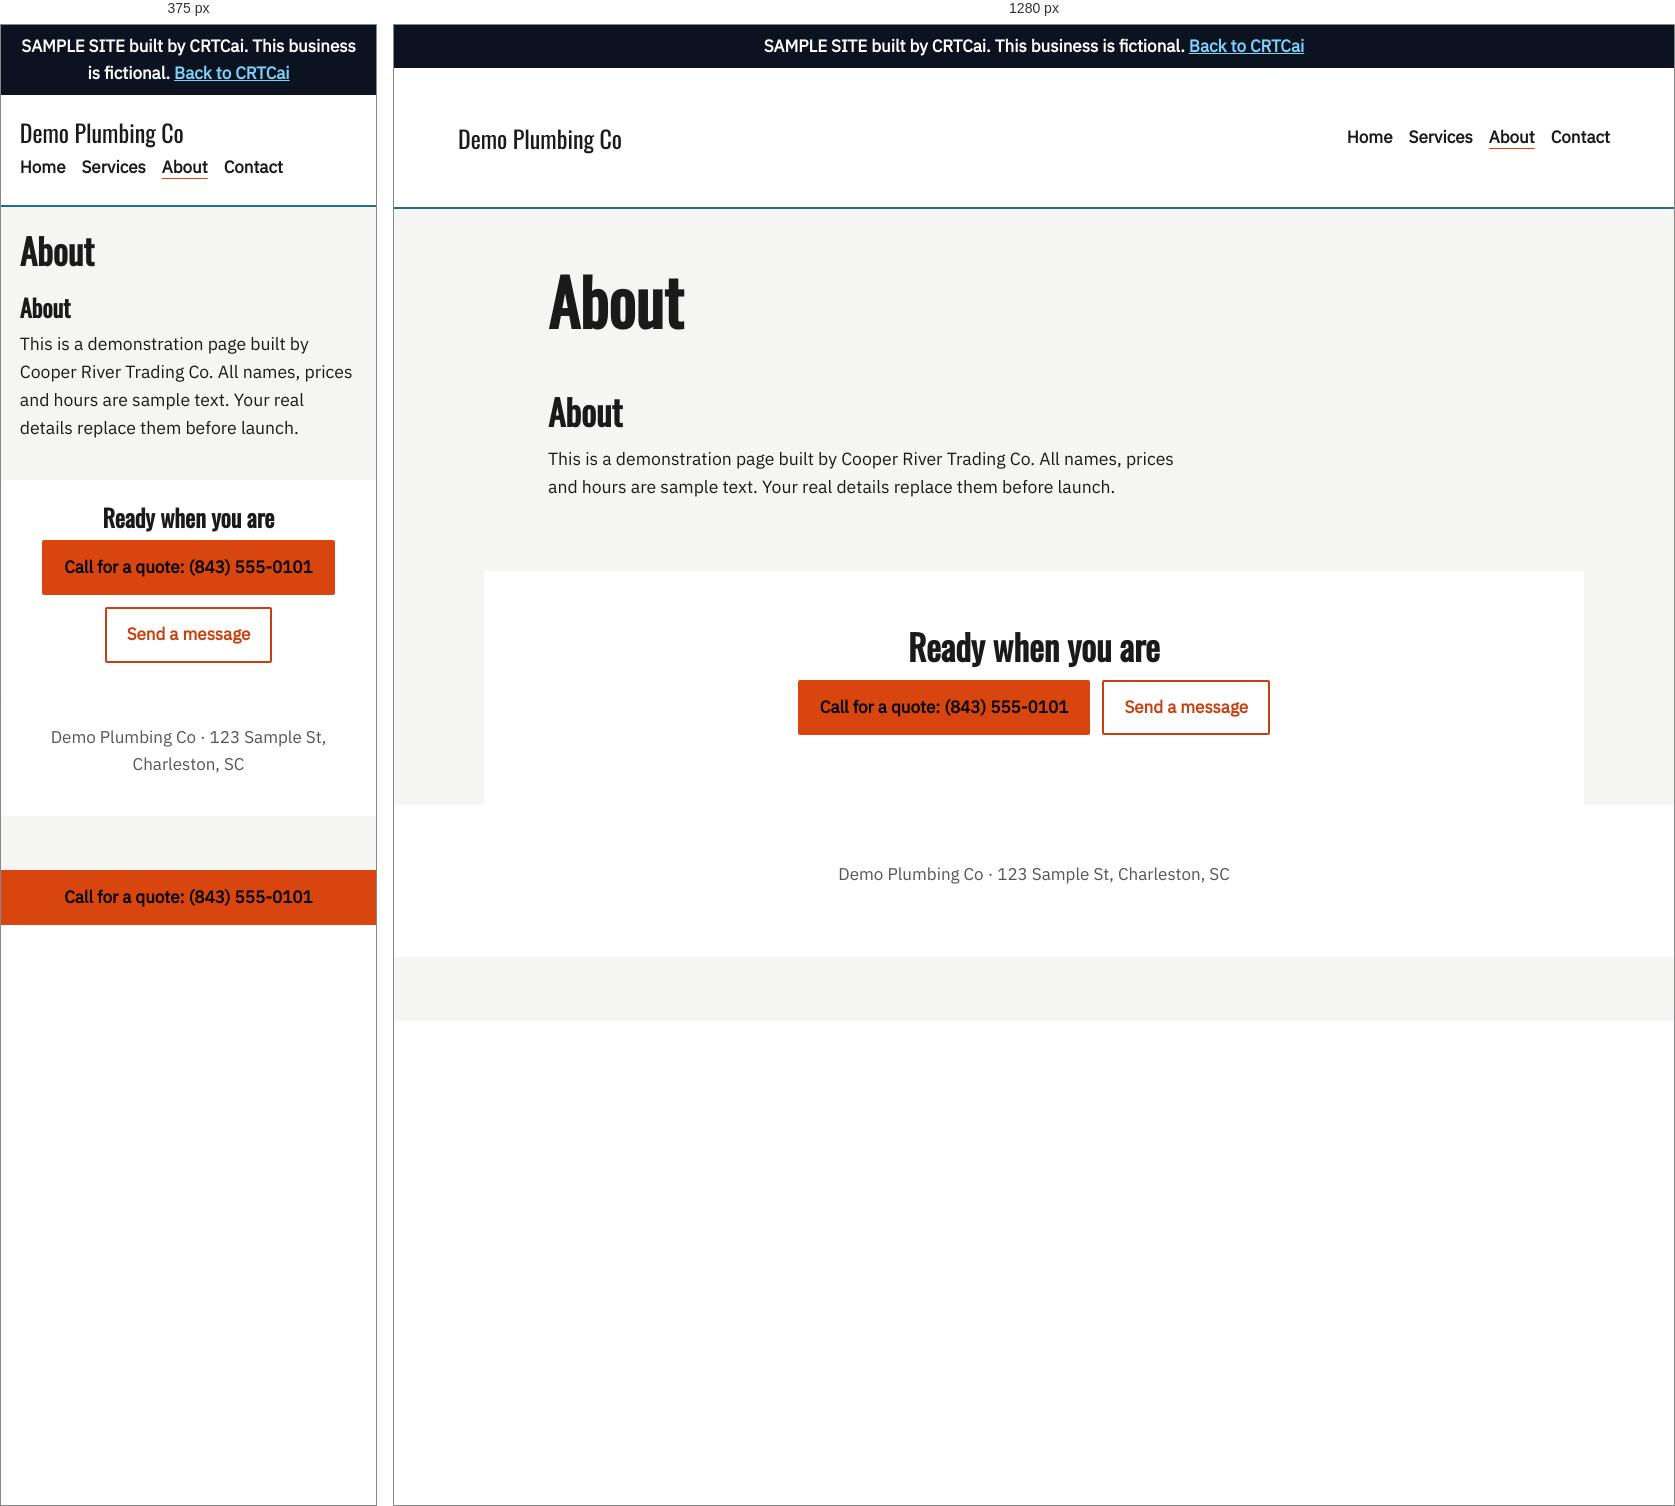
Rendered at 375 px and 1280 px, left to right.

<!-- file: index.html -->
<!doctype html><html lang="en"><head><meta name="robots" content="noindex"><link rel="icon" href="/assets/favicon.svg" type="image/svg+xml"><meta charset="utf-8"><meta name="viewport" content="width=device-width,initial-scale=1"><title>About · Demo Plumbing Co</title><meta name="description" content="About Demo Plumbing Co."><link rel="stylesheet" href="/samples/plumbing-co/fonts/fonts.css"><link rel="stylesheet" href="/samples/plumbing-co/styles.css"></head><body class="arch-ticket m-grid"><a class="skip" href="#main">Skip to content</a><p class="draft" role="note">SAMPLE SITE built by CRTCai. This business is fictional. <a href="/">Back to CRTCai</a></p><header class="top"><a class="brand" href="/samples/plumbing-co/">Demo Plumbing Co</a><nav aria-label="Main"><a href="/samples/plumbing-co/">Home</a><a href="/samples/plumbing-co/services/">Services</a><a href="/samples/plumbing-co/about/" aria-current="page">About</a><a href="/samples/plumbing-co/contact/">Contact</a></nav></header><main id="main"><section class="pagehead"><h1>About</h1></section><section id="about" class="about"><h2>About</h2><p>This is a demonstration page built by Cooper River Trading Co. All names, prices and hours are sample text. Your real details replace them before launch.</p></section><section class="cta-band"><h2>Ready when you are</h2><p class="btns"><a class="btn b1" href="tel:8435550101">Call for a quote: (843) 555-0101</a><a class="btn b2" href="/samples/plumbing-co/contact/">Send a message</a></p></section></main><footer><p>Demo Plumbing Co · 123 Sample St, Charleston, SC</p></footer><a class="callbar" href="tel:8435550101">Call for a quote: (843) 555-0101</a></body></html>

/* @media block from styles.css */
@media (max-width:760px){.window,.two,.ticket-h{grid-template-columns:1fr}.callbar{display:block}.stamp{display:none}.top{flex-direction:column;align-items:flex-start;gap:8px}}